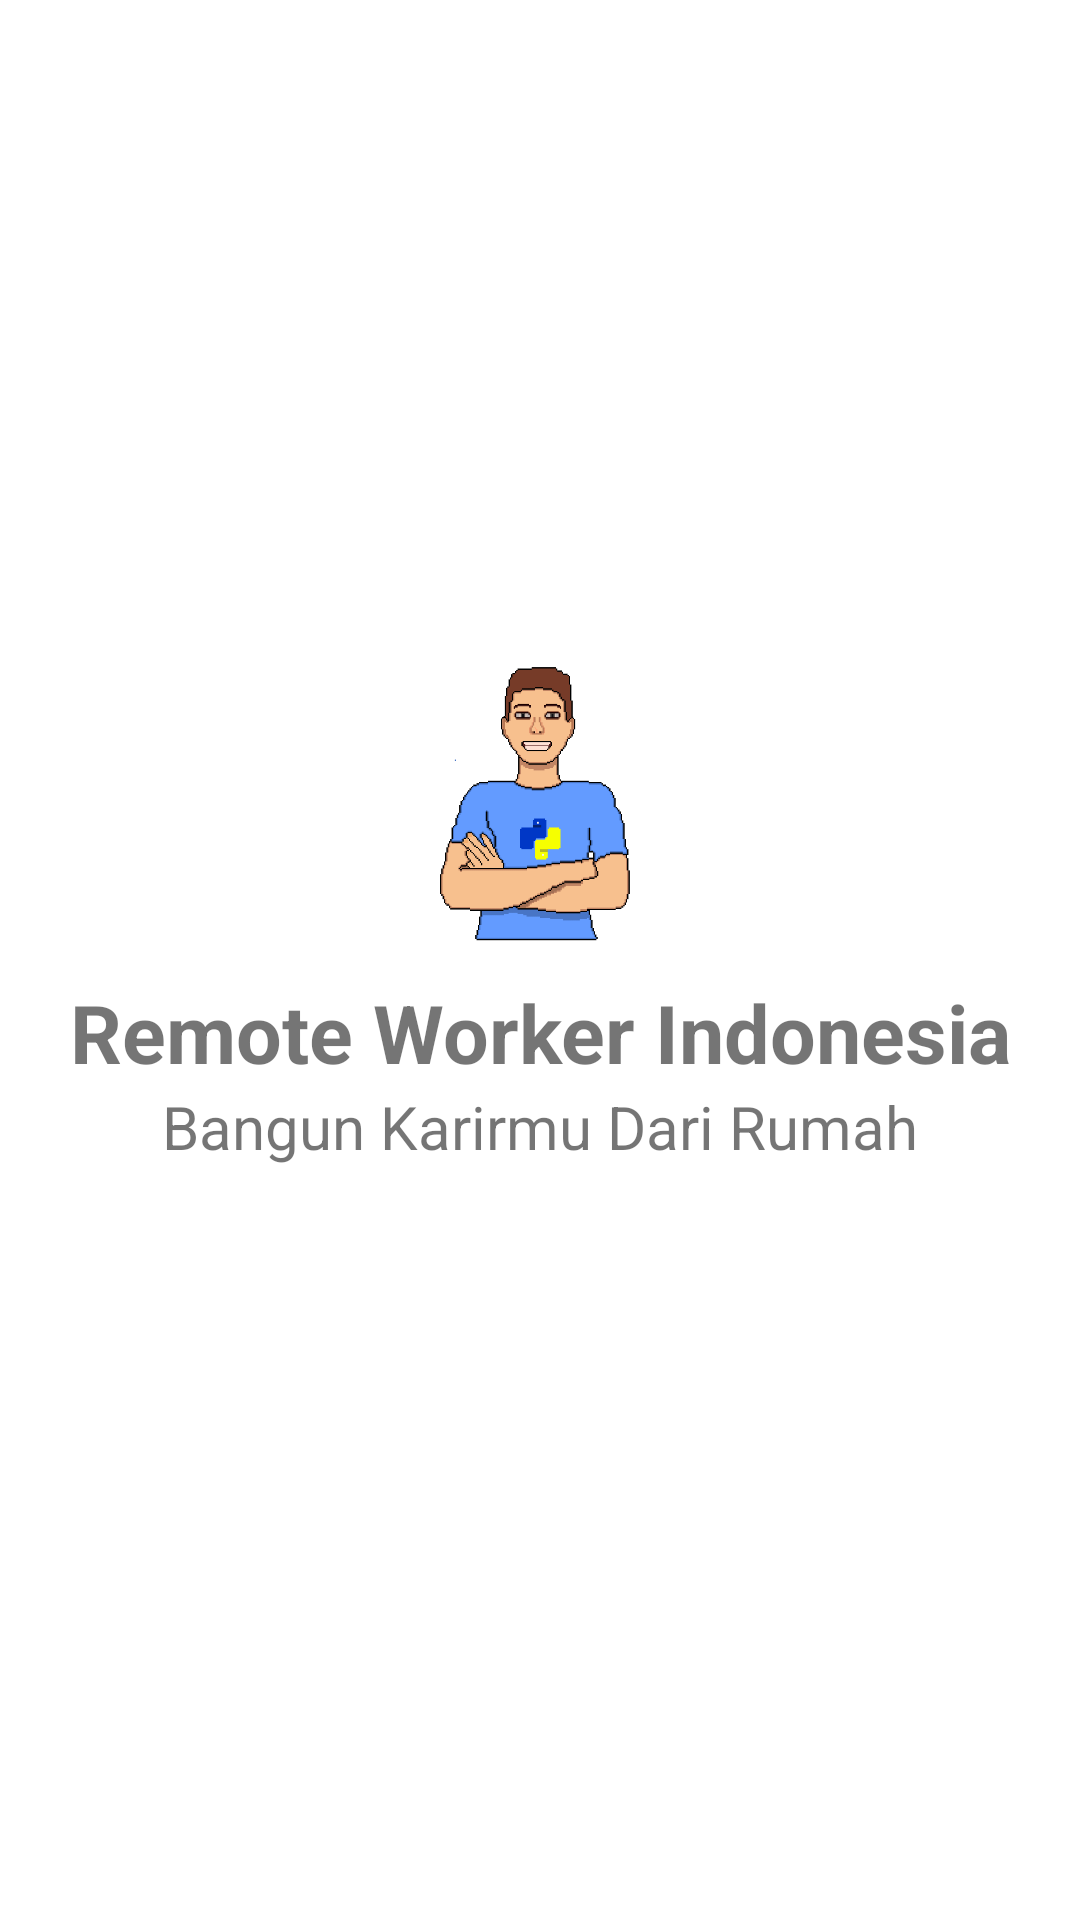

Layout XML and referenced resources for this Android screen:
<!-- AndroidManifest.xml: application theme Theme.RemoteWorkerId -->
<!-- res/layout/activity_splash_screen.xml -->
<?xml version="1.0" encoding="utf-8"?>
<androidx.constraintlayout.widget.ConstraintLayout xmlns:android="http://schemas.android.com/apk/res/android"
    xmlns:app="http://schemas.android.com/apk/res-auto"
    xmlns:tools="http://schemas.android.com/tools"
    android:layout_width="match_parent"
    android:layout_height="match_parent"
    tools:context=".ui.SplashScreen">

    <ImageView
        android:layout_width="100dp"
        android:layout_height="100dp"
        android:src="@drawable/rwid"
        app:layout_constraintTop_toTopOf="parent"
        app:layout_constraintBottom_toBottomOf="parent"
        app:layout_constraintStart_toStartOf="parent"
        app:layout_constraintEnd_toEndOf="parent"
        app:layout_constraintVertical_bias="0.4"
        android:id="@+id/logo"
        android:contentDescription="@string/logo_rwid" />

    <TextView
        android:id="@+id/heading"
        android:layout_width="wrap_content"
        android:layout_height="wrap_content"
        android:text="@string/remote_worker_indonesia"
        android:textStyle="bold"
        android:textSize="27sp"
        app:layout_constraintTop_toBottomOf="@id/logo"
        android:layout_marginTop="10dp"
        app:layout_constraintStart_toStartOf="parent"
        app:layout_constraintEnd_toEndOf="parent"
        />

    <TextView
        android:layout_width="wrap_content"
        android:layout_height="wrap_content"
        android:text="@string/bangun_karirmu_dari_rumah"
        android:textSize="20sp"
        app:layout_constraintTop_toBottomOf="@id/heading"
        app:layout_constraintStart_toStartOf="parent"
        app:layout_constraintEnd_toEndOf="parent"
        />

</androidx.constraintlayout.widget.ConstraintLayout>
<!-- resources referenced by this layout -->
<resources>
  <!-- drawable rwid: png bitmap (drawable, 5499 bytes) -->
  <string name="bangun_karirmu_dari_rumah">Bangun Karirmu Dari Rumah</string>
  <string name="logo_rwid">Logo RWID</string>
  <string name="remote_worker_indonesia">Remote Worker Indonesia</string>
  <style name="Theme.RemoteWorkerId" parent="Theme.MaterialComponents.DayNight.DarkActionBar">
          
          <item name="colorPrimary">@color/teal_700</item>
          <item name="colorPrimaryVariant">@color/teal_200</item>
          <item name="colorOnPrimary">@color/white</item>
          
          <item name="colorSecondary">@color/teal_200</item>
          <item name="colorSecondaryVariant">@color/teal_700</item>
          <item name="colorOnSecondary">@color/black</item>
          
          <item name="android:statusBarColor" tools:targetApi="l">?attr/colorPrimaryVariant</item>
          
      </style>
  <!-- not gathered from this repository: default colours our renderer supplied (Android Studio template values) -->
  <color name="teal_200">#FF03DAC5</color>
  <color name="teal_700">#FF018786</color>
  <color name="black">#FF000000</color>
  <color name="white">#FFFFFFFF</color>
</resources>
